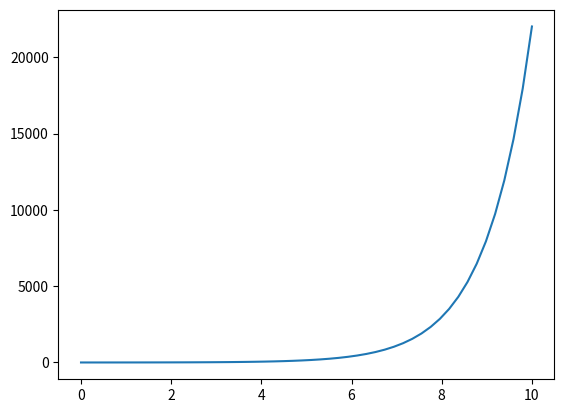

Reproduce this figure in Python.
import numpy as np
from scipy.integrate import odeint
import matplotlib.pyplot as plt
#compute a single euler step
def euler_step(f,x0,t0,stepWidth):
    x1 = x0 + stepWidth*f(x0,t0)
    return x1

#solves from x1,t1 to x2,t2 in steps no bigger than deltatmax
#deltamax should be powers of 2 to reduce rounding error?
def solve_to(dxdt,x1,t1,h,deltat_max):
    t2 = t1 + h
    if deltat_max < h:
        deltatmaxSteps = int(h/deltat_max) #gives number of delta t_max steps
        r_step = h - (deltatmaxSteps*deltat_max) # remainder step width - just 1 step
        X = np.zeros(deltatmaxSteps + 1) #create lists of x and t values initialized with x1 and t1
        T = np.zeros(deltatmaxSteps + 1) 
        X[0] = x1
        T[0] = t1
        #populate lists
        for i in range(deltatmaxSteps):
            X[i+1] = euler_step(dxdt,X[i],T[i],deltat_max)
        #add final r_step to end of list
        np.append(X,euler_step(dxdt,X[-1],T[-1],r_step))
        x2 = X[-1]
    else:
        x2 = euler_step(dxdt,x1,t1,h)    
    return x2,t2


def solve_ode(ode,x0,t,deltat_max):
    X = np.array([x0])
    for i in range(len(t)):
        if i < len(t): #so t doesnt exceed loop
            h = t[i+1] - t[i] #if t given is not linearly spaced
            X[i+1] = solve_to(ode,X[i],t[i],h,deltat_max)
    
    return X

def our_ode(x,t):
    dxdt = x
    return dxdt

#initial condition
x0 = 1
t = np.linspace(0,10)
x = odeint(our_ode,x0,t)

plt.plot(t,x)

plt.show()
